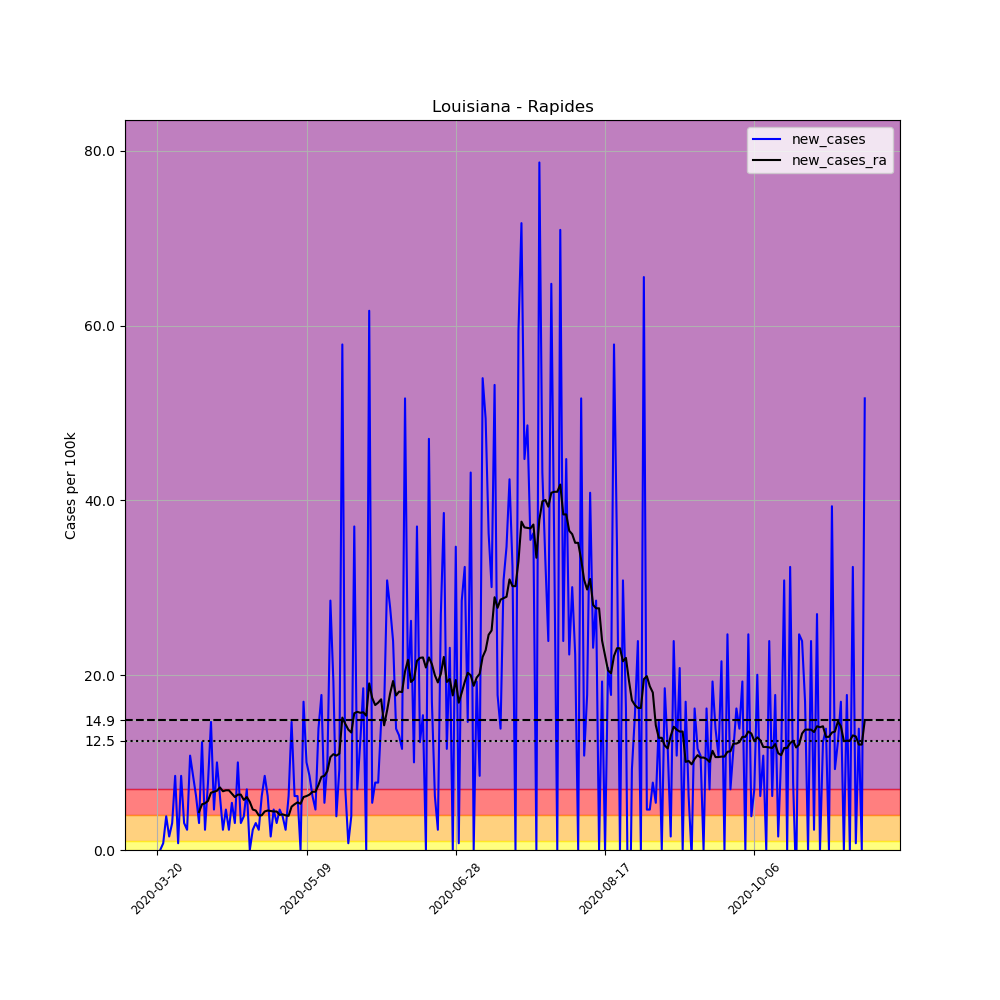

The table this chart was drawn from, first rows:
, date, county, state, fips, cases, deaths, COUNTY, STNAME, CTYNAME, POPESTIMATE2019, per_100k, new_cases, new_cases_ra
195719, 2020-03-20, Rapides, Louisiana, 22079, 2, 0, 79, Louisiana, Rapides, 129648, 1.543, , 
195720, 2020-03-21, Rapides, Louisiana, 22079, 2, 0, 79, Louisiana, Rapides, 129648, 1.543, 0.0, 
195721, 2020-03-22, Rapides, Louisiana, 22079, 3, 0, 79, Louisiana, Rapides, 129648, 2.314, 0.7713, 
195722, 2020-03-23, Rapides, Louisiana, 22079, 8, 1, 79, Louisiana, Rapides, 129648, 6.171, 3.857, 
195723, 2020-03-24, Rapides, Louisiana, 22079, 10, 1, 79, Louisiana, Rapides, 129648, 7.713, 1.543, 
195724, 2020-03-25, Rapides, Louisiana, 22079, 14, 1, 79, Louisiana, Rapides, 129648, 10.8, 3.085, 
195725, 2020-03-26, Rapides, Louisiana, 22079, 25, 1, 79, Louisiana, Rapides, 129648, 19.28, 8.485, 
195726, 2020-03-27, Rapides, Louisiana, 22079, 26, 1, 79, Louisiana, Rapides, 129648, 20.05, 0.7713, 
195727, 2020-03-28, Rapides, Louisiana, 22079, 37, 1, 79, Louisiana, Rapides, 129648, 28.54, 8.485, 
195728, 2020-03-29, Rapides, Louisiana, 22079, 41, 1, 79, Louisiana, Rapides, 129648, 31.62, 3.085, 
195729, 2020-03-30, Rapides, Louisiana, 22079, 44, 1, 79, Louisiana, Rapides, 129648, 33.94, 2.314, 
195730, 2020-03-31, Rapides, Louisiana, 22079, 58, 3, 79, Louisiana, Rapides, 129648, 44.74, 10.8, 
195731, 2020-04-01, Rapides, Louisiana, 22079, 69, 4, 79, Louisiana, Rapides, 129648, 53.22, 8.485, 
195732, 2020-04-02, Rapides, Louisiana, 22079, 77, 3, 79, Louisiana, Rapides, 129648, 59.39, 6.171, 
195733, 2020-04-03, Rapides, Louisiana, 22079, 81, 4, 79, Louisiana, Rapides, 129648, 62.48, 3.085, 4.352
195734, 2020-04-04, Rapides, Louisiana, 22079, 97, 4, 79, Louisiana, Rapides, 129648, 74.82, 12.34, 5.234
195735, 2020-04-05, Rapides, Louisiana, 22079, 100, 4, 79, Louisiana, Rapides, 129648, 77.13, 2.314, 5.344
195736, 2020-04-06, Rapides, Louisiana, 22079, 110, 4, 79, Louisiana, Rapides, 129648, 84.85, 7.713, 5.62
195737, 2020-04-07, Rapides, Louisiana, 22079, 129, 4, 79, Louisiana, Rapides, 129648, 99.5, 14.66, 6.556
195738, 2020-04-08, Rapides, Louisiana, 22079, 135, 4, 79, Louisiana, Rapides, 129648, 104.1, 4.628, 6.666
195739, 2020-04-09, Rapides, Louisiana, 22079, 148, 4, 79, Louisiana, Rapides, 129648, 114.2, 10.03, 6.777
195740, 2020-04-10, Rapides, Louisiana, 22079, 156, 4, 79, Louisiana, Rapides, 129648, 120.3, 6.171, 7.162
195741, 2020-04-11, Rapides, Louisiana, 22079, 159, 5, 79, Louisiana, Rapides, 129648, 122.6, 2.314, 6.721
195742, 2020-04-12, Rapides, Louisiana, 22079, 165, 5, 79, Louisiana, Rapides, 129648, 127.3, 4.628, 6.832
195743, 2020-04-13, Rapides, Louisiana, 22079, 168, 5, 79, Louisiana, Rapides, 129648, 129.6, 2.314, 6.832
195744, 2020-04-14, Rapides, Louisiana, 22079, 175, 5, 79, Louisiana, Rapides, 129648, 135, 5.399, 6.446
195745, 2020-04-15, Rapides, Louisiana, 22079, 179, 7, 79, Louisiana, Rapides, 129648, 138.1, 3.085, 6.06
195746, 2020-04-16, Rapides, Louisiana, 22079, 192, 7, 79, Louisiana, Rapides, 129648, 148.1, 10.03, 6.336
195747, 2020-04-17, Rapides, Louisiana, 22079, 196, 7, 79, Louisiana, Rapides, 129648, 151.2, 3.085, 6.336
195748, 2020-04-18, Rapides, Louisiana, 22079, 201, 7, 79, Louisiana, Rapides, 129648, 155, 3.857, 5.73
195749, 2020-04-19, Rapides, Louisiana, 22079, 210, 7, 79, Louisiana, Rapides, 129648, 162, 6.942, 6.06
195750, 2020-04-20, Rapides, Louisiana, 22079, 210, 7, 79, Louisiana, Rapides, 129648, 162, 0.0, 5.509
195751, 2020-04-21, Rapides, Louisiana, 22079, 213, 7, 79, Louisiana, Rapides, 129648, 164.3, 2.314, 4.628
195752, 2020-04-22, Rapides, Louisiana, 22079, 217, 7, 79, Louisiana, Rapides, 129648, 167.4, 3.085, 4.518
195753, 2020-04-23, Rapides, Louisiana, 22079, 220, 8, 79, Louisiana, Rapides, 129648, 169.7, 2.314, 3.967
195754, 2020-04-24, Rapides, Louisiana, 22079, 228, 8, 79, Louisiana, Rapides, 129648, 175.9, 6.171, 3.967
195755, 2020-04-25, Rapides, Louisiana, 22079, 239, 8, 79, Louisiana, Rapides, 129648, 184.3, 8.485, 4.408
195756, 2020-04-26, Rapides, Louisiana, 22079, 247, 8, 79, Louisiana, Rapides, 129648, 190.5, 6.171, 4.518
195757, 2020-04-27, Rapides, Louisiana, 22079, 249, 9, 79, Louisiana, Rapides, 129648, 192.1, 1.543, 4.463
195758, 2020-04-28, Rapides, Louisiana, 22079, 255, 10, 79, Louisiana, Rapides, 129648, 196.7, 4.628, 4.408
195759, 2020-04-29, Rapides, Louisiana, 22079, 259, 10, 79, Louisiana, Rapides, 129648, 199.8, 3.085, 4.408
195760, 2020-04-30, Rapides, Louisiana, 22079, 265, 10, 79, Louisiana, Rapides, 129648, 204.4, 4.628, 4.022
195761, 2020-05-01, Rapides, Louisiana, 22079, 270, 10, 79, Louisiana, Rapides, 129648, 208.3, 3.857, 4.077
195762, 2020-05-02, Rapides, Louisiana, 22079, 273, 10, 79, Louisiana, Rapides, 129648, 210.6, 2.314, 3.967
195763, 2020-05-03, Rapides, Louisiana, 22079, 281, 10, 79, Louisiana, Rapides, 129648, 216.7, 6.171, 3.912
195764, 2020-05-04, Rapides, Louisiana, 22079, 300, 10, 79, Louisiana, Rapides, 129648, 231.4, 14.66, 4.958
195765, 2020-05-05, Rapides, Louisiana, 22079, 308, 11, 79, Louisiana, Rapides, 129648, 237.6, 6.171, 5.234
195766, 2020-05-06, Rapides, Louisiana, 22079, 316, 11, 79, Louisiana, Rapides, 129648, 243.7, 6.171, 5.454
195767, 2020-05-07, Rapides, Louisiana, 22079, 316, 11, 79, Louisiana, Rapides, 129648, 243.7, 0.0, 5.289
195768, 2020-05-08, Rapides, Louisiana, 22079, 338, 11, 79, Louisiana, Rapides, 129648, 260.7, 16.97, 6.06
195769, 2020-05-09, Rapides, Louisiana, 22079, 351, 12, 79, Louisiana, Rapides, 129648, 270.7, 10.03, 6.171
195770, 2020-05-10, Rapides, Louisiana, 22079, 362, 13, 79, Louisiana, Rapides, 129648, 279.2, 8.485, 6.336
195771, 2020-05-11, Rapides, Louisiana, 22079, 370, 13, 79, Louisiana, Rapides, 129648, 285.4, 6.171, 6.666
195772, 2020-05-12, Rapides, Louisiana, 22079, 376, 13, 79, Louisiana, Rapides, 129648, 290, 4.628, 6.666
195773, 2020-05-13, Rapides, Louisiana, 22079, 394, 13, 79, Louisiana, Rapides, 129648, 303.9, 13.88, 7.438
195774, 2020-05-14, Rapides, Louisiana, 22079, 417, 13, 79, Louisiana, Rapides, 129648, 321.6, 17.74, 8.374
195775, 2020-05-15, Rapides, Louisiana, 22079, 424, 14, 79, Louisiana, Rapides, 129648, 327, 5.399, 8.485
195776, 2020-05-16, Rapides, Louisiana, 22079, 437, 14, 79, Louisiana, Rapides, 129648, 337.1, 10.03, 9.035
195777, 2020-05-17, Rapides, Louisiana, 22079, 474, 14, 79, Louisiana, Rapides, 129648, 365.6, 28.54, 10.63
195778, 2020-05-18, Rapides, Louisiana, 22079, 499, 14, 79, Louisiana, Rapides, 129648, 384.9, 19.28, 10.96
... 178 more rows
